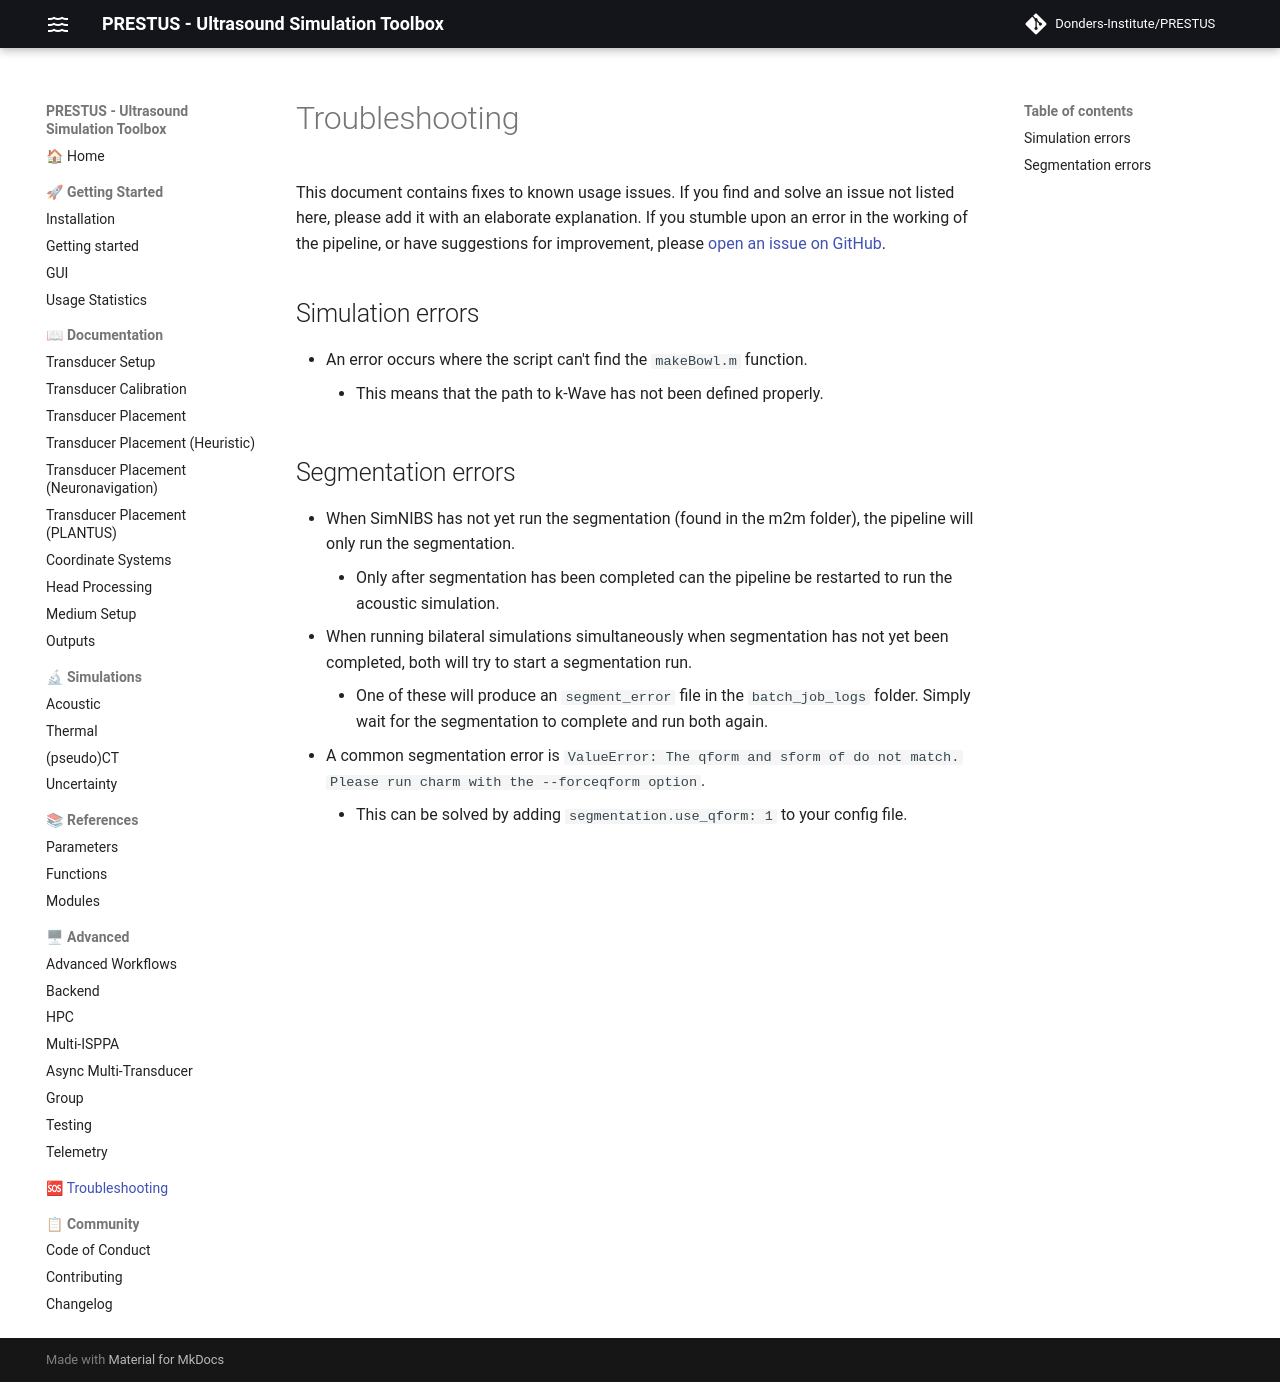

repository: Donders-Institute/PRESTUS · page: v0.6.1/doc_troubleshooting/index.html · generator: mkdocs

# Troubleshooting

This document contains fixes to known usage issues. If you find and solve an issue not listed here, please add it with an elaborate explanation. If you stumble upon an error in the working of the pipeline, or have suggestions for improvement, please [open an issue on GitHub](https://github.com/Donders-Institute/PRESTUS/issues).

## Simulation errors
- An error occurs where the script can't find the `makeBowl.m` function.
    - This means that the path to k-Wave has not been defined properly.

## Segmentation errors
- When SimNIBS has not yet run the segmentation (found in the m2m folder), the pipeline will only run the segmentation.
    - Only after segmentation has been completed can the pipeline be restarted to run the acoustic simulation.
- When running bilateral simulations simultaneously when segmentation has not yet been completed, both will try to start a segmentation run.
    - One of these will produce an `segment_error` file in the `batch_job_logs` folder. Simply wait for the segmentation to complete and run both again.
- A common segmentation error is `ValueError: The qform and sform of do not match. Please run charm with the --forceqform option`. 
    - This can be solved by adding `segmentation.use_qform: 1` to your config file.
